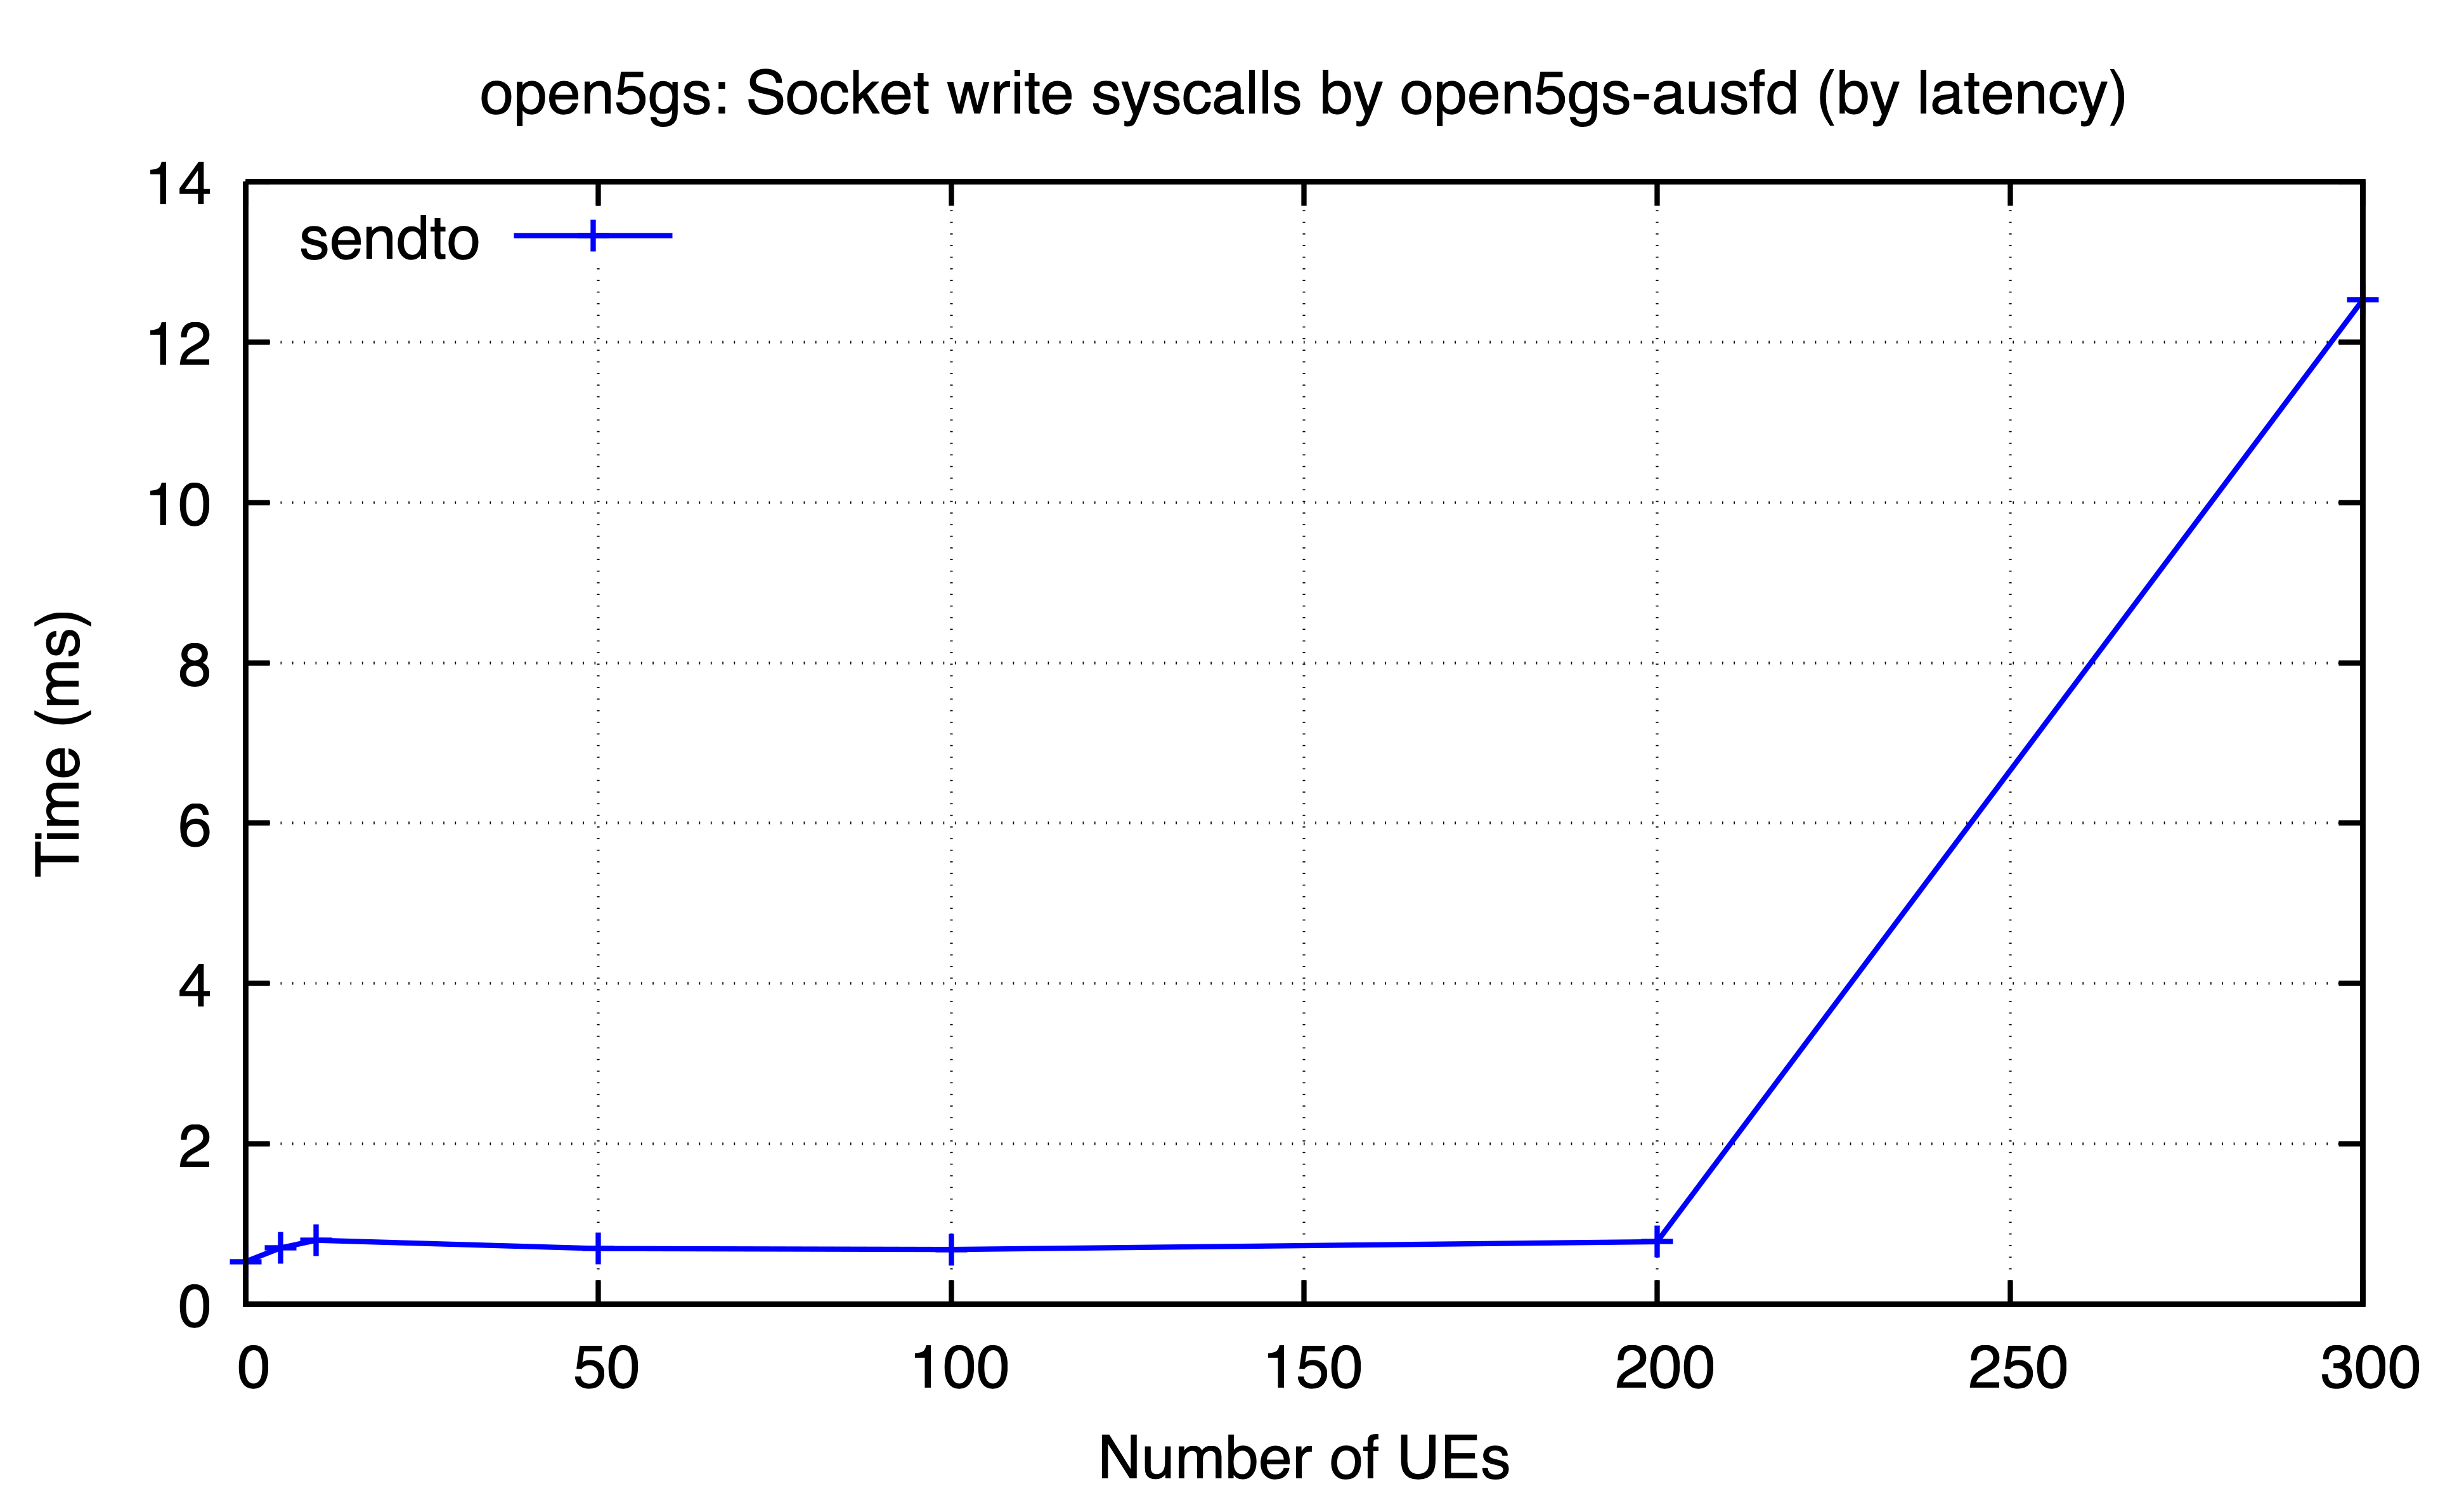

Values plotted in this chart, from the file beside it:
ues, sendto
0, 0.5328
5, 0.7048
10, 0.7993
50, 0.6961
100, 0.6847
200, 0.7814
300, 12.53
